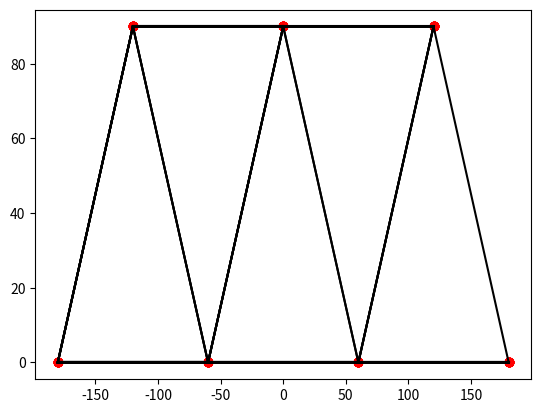

Write Python code to recreate this figure.
import numpy as np
import math
from matplotlib import pyplot as plt
#          number E
materials1 =[1,    29000]
materials2 =[2,    30000]
materials3 =[3,    4200]
materials = [materials1,    # establish materials matrix
           materials2,
           materials3,
           ]
#print(materials)
#     number   x      y   bound_x   bound_y   force_x   force_y
nodes1=[ 1,   -180,    0,  1,        1,        0,         0]
nodes2=[ 2,   -60,     0,  0,        0,        0,        -20]
nodes3=[ 3,    60,     0,  0,        0,        0,        -10]
nodes4=[ 4,    180,    0,  0,        1,        0,         0]
nodes5=[ 5,   -120,   90,  0,        0,        0,        -20]
nodes6=[ 6,     0,    90,  0,        0,        10,        0]
nodes7=[ 7,    120,   90,  0,        0,        10,        0]
#establish nodes matrix

nodes=[nodes1,
       nodes2,
       nodes3,
       nodes4,
       nodes5,
       nodes6,
       nodes7]

# truss element data
#     number  node_i   node_j   material   Area
bars1=[  1,   1,       2,       1,         math.pi]
bars2=[  2,   2,       3,       1,         math.pi]
bars3=[  3,   3,       4,       1,         math.pi]
bars4=[  4,   5,       6,       1,         math.pi]
bars5=[  5,   6,       7,       1,         math.pi]
bars6=[  6,   1,       5,       1,         math.pi]
bars7=[  7,   2,       6,       1,         math.pi]
bars8=[  8,   3,       7,       1,         math.pi]
bars9=[  9,   2,       5,       1,         math.pi]
bars10=[ 10,  3,       6,       1,         math.pi]
bars11=[ 11,  4,       7,       1,         math.pi]
#establish bars matrix
bars=[bars1,
      bars2,
      bars3,
      bars4,
      bars5,
      bars6,
      bars7,
      bars8,
      bars9,
      bars10,
      bars11]

node=len(nodes) # number of nodes
bar=len(bars)   #number of bars




def truss(ix, iy, jx, jy): #locate i and j
    return[ix, jx,None],[iy, jy, None]
xij=[]
yij=[]
for ii in range(1,bar+1):
    nodes = np.array(nodes)
    plt.scatter(nodes[:, 1], nodes[:, 2], color='red') #this plots the nodes
    lx, ly=truss( nodes[bars[ii-1][1]-1][1], nodes[bars[ii - 1][1] - 1][2], nodes[bars[ii-1][2]-1][1], nodes[bars[ii - 1][2] - 1][2] ) #locates ix iy ij iy
    xij += lx
    yij += ly
    plt.plot(xij,yij,'k') #plots ix iy ij iy
#plt.show()

coord_x=np.array([xij])
coord_x=coord_x.reshape(bar,3)
coord_x=np.delete(coord_x,2,1)
coord_y=np.array([yij])
coord_y=coord_y.reshape(bar,3)
coord_y=np.delete(coord_y,2,1)
coord_mat=np.concatenate((coord_x,coord_y),axis=1)  #[ix jx iy jy] this holds coordinates of i and j of bars
#print(coord_mat)

def angle(ix, jx, iy, jy):  #this is a function to solve for angles
    b=math.degrees( math.atan( (jy-iy)/(jx-ix)  ))
    if (jy-iy> 0 and jx-ix > 0):
        b=b
    if (jy-iy> 0 and jx-ix == 0):
        b=90
    if (jy-iy> 0 and jx-ix< 0):
         b=b+180
    if (jy-iy< 0 and jx-ix < 0):
        b = b +180
    if (jy-iy<= 0 and jx-ix == 0):
        b = 270
    if (jy-iy< 0 and jx-ix > 0):
        b =b+360

    return[b]
theta=[]
for ii in range(1,bar+1): #solves for angles of bars
    theta1=angle(coord_mat[ii-1][0],coord_mat[ii-1][1],coord_mat[ii-1][2],coord_mat[ii-1][3])
    theta=np.concatenate((theta,theta1),axis=0) #collects output of the for loop
theta=theta.reshape(bar,1)
#print(theta[5])

def dist(ix, jx, iy, jy):   #function for calculation distance between 2 points
    d=math.sqrt( (jx-ix)**2 + (jy-iy)**2     )
    return[d]
Length=[]
for ii in range(1,bar+1):
    length1=dist(coord_mat[ii-1][0],coord_mat[ii-1][1],coord_mat[ii-1][2],coord_mat[ii-1][3])
    Length=np.concatenate((Length,length1),axis=0)
Length=Length.reshape(bar,1) #this is the array for the lengths of bars
#print(Length)

def t_matrix(theta): #this function solves for the Transformation matrix of a bar
    d=[[math.cos(math.radians(theta)), math.sin(math.radians(theta)), 0, 0],
      [ -math.sin(math.radians(theta)), math.cos(math.radians(theta)), 0, 0],
      [0, 0, math.cos(math.radians(theta)), math.sin(math.radians(theta))],
      [0, 0, -math.sin(math.radians(theta)), math.cos(math.radians(theta))]]
    return[d]

transf_m=[]
for ii in range(1,bar+1):
    transf_m1=t_matrix(theta[ii-1])
    transf_m= transf_m+transf_m1 #this stores all transformation matrices of the bars
transf_m=np.array([transf_m])
#print(transf_m[0])
def k_local(A, mat, L):
    x = np.array([[1, 0, -1, 0], #stiffness matrix
         [0, 0, 0, 0],
         [-1, 0, 1, 0],
         [0, 0, 0, 0]])
    y= x * A*mat/L
    return[y]

k=[]
for ii in range(1,bar+1):
    k1=k_local(bars[ii-1][4], materials[bars[ii-1][3]-1][1], Length[ii-1])
    k=k+k1 #this is local stiffness matrix
k=np.array([k])
#print(len(k[0][0]))

def k_global(Tmat,stiffmat): #4X4 element global stiffness matrix
    t_transpose=Tmat
    t_transpose=t_transpose.transpose()
    y=np.matmul(np.matmul(t_transpose,stiffmat),Tmat)
    return[y]

k_g=[]
for ii in range(1, bar + 1):
    k_g1=k_global(transf_m[0][ii-1],k[0][ii-1])
    k_g=k_g+k_g1
#print(k_g[0])

def K_matrix(nodes,node_i,node_j,k_glob): #this holds individual global stiffness matrix (2*nodes x 2*nodes)
    y=np.zeros((2*nodes,2*nodes))
    y[node_i*2-2:node_i*2,node_i*2-2:node_i*2]=k_glob[0][0:2],k_glob[1][0:2]
    y[node_i*2-2:node_i*2,node_j*2-2:node_j*2]=k_glob[0][2:4],k_glob[1][2:4]
    y[node_j*2-2:node_j*2,node_i*2-2:node_i*2]=k_glob[2][0:2],k_glob[3][0:2]
    y[node_j*2-2:node_j*2,node_j*2-2:node_j*2]=k_glob[2][0:2],k_glob[3][2:4]

    return[y]
K_mat=[]
for ii in range(1,bar+1):
    K_mat1=K_matrix(node, bars[ii-1][1], bars[ii-1][2], k_g[ii-1] )
    K_mat=K_mat+K_mat1
#print(K_mat)


K_global=np.zeros((2*node,2*node)) #this sums all individual global stiffness matrix into (1) GLOBAL STIFFNESS MATRIX
for ii in range(1,bar+1):
    K_global1=np.array([K_mat[ii-1]])
    K_global=K_global+K_global1
    print(K_global)

f_x=nodes[0:node+1,5]   #takes all x-forces
f_y=nodes[0:node+1,6]   #takes all y-forces
f_nodes=np.concatenate([f_x,f_y]) #x-force row + y-force row one line
f_nodes=np.reshape(f_nodes,(2,node)) #1st line x-force 2nd line y-force
f_nodes=f_nodes.transpose() #x-force col y-force col
f_nodes=np.reshape(f_nodes,(2*node,1)) #reshape into 1 col, alternating (x1 y1 x2 y2...
#print(f_nodes)

restr=nodes[0:node+1,3:5] #extracts restraints from nodes matrix
#print(restr)
c=np.reshape(restr,(2*node,1))
#print(c)
node_f=np.argwhere(c)
#print(node_f)
node_f=node_f[0:,0] #all nodes with restraints
#print(node_f)
node_fi=node_f[::-1] #reverses order of node_f
#print(node_fi)
#print(len(node_fi+1))
#print(K_global)

def reducecol(x,y):
    xi=np.delete(x,y,axis=1)
    return(xi)

K_f=reducecol(K_global, node_fi)

#print(K_f)






























#print(transf_m1)



#(coord_mat[ii-1][3]-coord_mat[ii-1][2]) / (coord_mat[ii-1][1]-coord_mat[ii-1][0])

#print(nodes[bars[ii-1][1]-1][1])                        #node_i x-values
#print(nodes[bars[ii-1][2]-1][1])                        #node_j x-values
#print(nodes[bars[ii - 1][1] - 1][2])                    #node_i y-values
#print(nodes[bars[ii - 1][2] - 1][2])                    #node_j y-values
#noprint